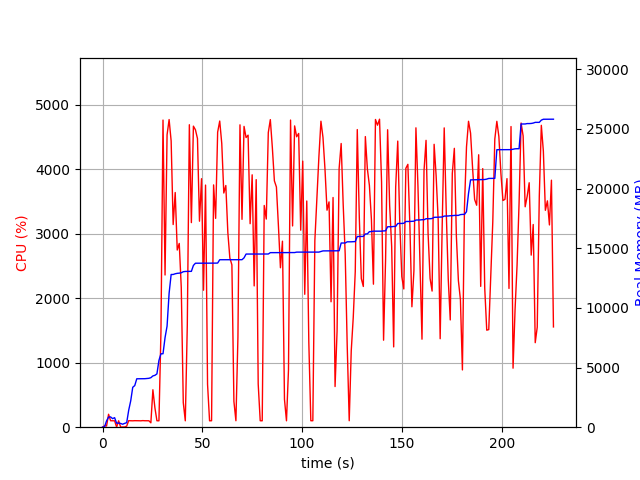

The data file committed next to this chart (first rows):
elapsed_time, nproc, cpu, mem_real, mem_virtual
3.743171691894531e-05, 1, 0.0, 6.625, 3186
1.006, 2, 21.9, 43.63, 147.7
2.014, 4, 18.9, 529, 2146
3.021, 4, 200.6, 848.4, 2522
4.028, 4, 100.3, 861.5, 2451
5.035, 3, 100.2, 718.4, 2022
6.043, 3, 99.2, 797.5, 2166
7.051, 5, 2.0, 333, 1844
8.061, 3, 99.3, 345.8, 1623
9.069, 3, 2.0, 314.1, 1570
10.08, 3, 2.0, 249.1, 1502
11.09, 3, 3.0, 321.3, 1610
12.1, 1, 16.8, 377.2, 1685
13.11, 1, 101.0, 1425, 2629
14.12, 1, 99.9, 2211, 5237
15.13, 1, 99.0, 3345, 5247
16.14, 1, 101.1, 3489, 5359
17.15, 1, 101.1, 4057, 6895
18.16, 1, 100.0, 4057, 6895
19.17, 1, 99.1, 4063, 6895
20.18, 1, 102.1, 4065, 6895
21.18, 1, 100.1, 4065, 6895
22.2, 1, 100.0, 4083, 6895
23.21, 1, 99.9, 4097, 6895
24.22, 2, 68.3, 4150, 6955
25.23, 1, 580.4, 4297, 10344
26.24, 1, 300.9, 4347, 10344
27.25, 1, 99.9, 4467, 10344
28.26, 1, 99.0, 5603, 12436
29.27, 1, 1484, 6155, 12628
30.3, 1, 4760, 6155, 12628
31.32, 1, 2359, 7508, 14690
32.33, 1, 4532, 8474, 17390
33.35, 1, 4769, 11220, 18683
34.37, 1, 4438, 12799, 18683
35.39, 1, 3141, 12799, 18683
36.41, 1, 3638, 12859, 18910
37.43, 1, 2746, 12895, 18910
38.43, 1, 2848, 12911, 18910
39.44, 1, 2166, 12943, 18910
40.46, 1, 380.4, 13031, 18910
41.46, 1, 99.2, 13053, 18910
42.47, 1, 1587, 13061, 18910
43.5, 1, 4689, 13061, 18910
44.51, 1, 3171, 13061, 18910
45.53, 1, 4667, 13556, 19378
46.55, 1, 4610, 13742, 19592
47.57, 1, 4475, 13742, 19592
48.57, 1, 3193, 13743, 19592
49.6, 1, 3852, 13743, 19592
50.6, 1, 2123, 13743, 19592
51.61, 1, 3753, 13743, 19592
52.62, 1, 665.4, 13747, 19592
53.62, 1, 99.2, 13747, 19592
54.63, 1, 100.2, 13749, 19592
55.64, 1, 3756, 13751, 19592
56.66, 1, 3237, 13751, 19592
57.68, 1, 4573, 13756, 19592
58.72, 1, 4746, 14036, 19976
59.74, 1, 4397, 14036, 19976
... 164 more rows
